Run: headless pygame with SDL's dummy video driver; simulated clock (each Clock.tick advances the game by its frame time, no real sleeping); random seed 0; keys injected as events and as key.get_pressed() state; no mouse input.
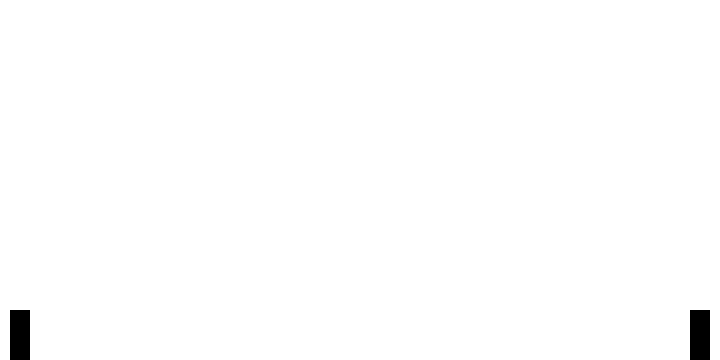
Frame 1 of 4 · flips 1–60 · no input
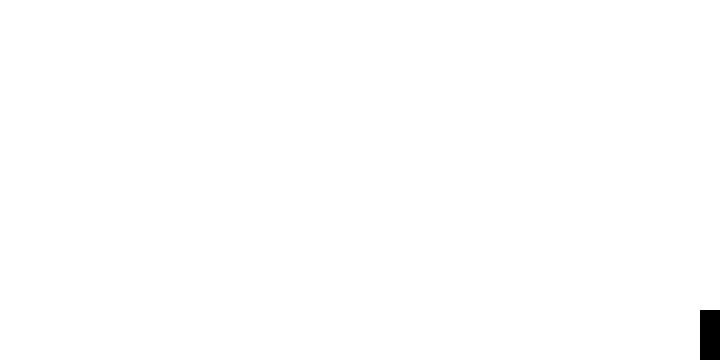
Frame 2 of 4 · flips 61–180 · tapped SPACE, RETURN · held RIGHT (→), D
Frame 3 of 4 · flips 181–300 · held DOWN (↓), S · screen unchanged from frame 2, image omitted
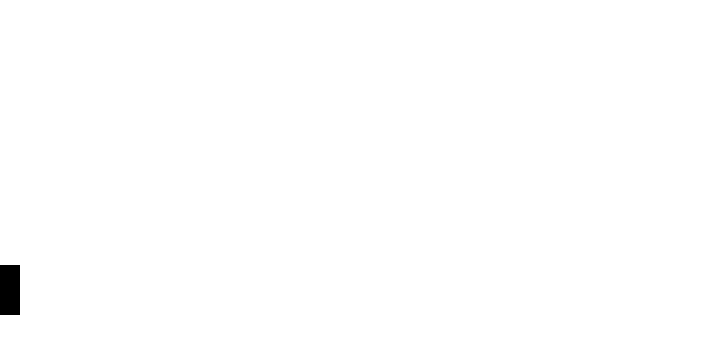
Frame 4 of 4 · flips 301–420 · held LEFT (←), A, UP (↑), W

The pygame program that drew these frames:

import pygame, sys
from random import randint
pygame.init()
FPS = 60
CLOCK = pygame.time.Clock()
W, H = 720, 360
TRUE_SCREEN = pygame.display.set_mode((W, H), pygame.RESIZABLE)
SCREEN = pygame.Surface((W, H))
GROUNDLVL = H

def clamp(smallest, n, largest): 
	return max(smallest, min(n, largest))

class Attack:
	def __init__(self, w, h, xo, yo, cool, s, pl):
		self.dur = cool
		self.cooldown = 0
		self.pl = pl
		self.xo, self.yo = xo, yo
		self.image = pygame.Surface((w, h))
		self.rect = pygame.Rect((0, 0), self.image.get_size())
		self.rect.x = self.pl.rect.centerx + (xo * s)
		self.rect.centery = pl.rect.centery + yo
		self.s = s
		pl.occ = True
		
	def update(self):
		self.cooldown += 1
		if self.cooldown >= self.dur:
			self.end()
			return False
		self.rect.centerx=self.pl.rect.centerx+(self.xo*self.s)
		self.rect.centery = self.pl.rect.centery + self.yo
		
		for p in self.pl.plg.sprites():
			if self.pl != p:
				if self.rect.colliderect(p.rect):
					p.acelx += 5 * self.s
					
					p.onground = False
					p.rect.y -= 1
					p.acely -= 5
					
					p.hp -= 1
					print(p.hp)
		
		return True
			
	def draw(self):
		SCREEN.blit(self.image, self.rect)

	def end(self):
		self.pl.occ = False
		self.pl.att = None

class Player(pygame.sprite.Sprite):
	def __init__(self, plg, width, height, x, y, speed, hp, jpheight, keys):
		super().__init__()
		self.image = pygame.Surface((width, height))
		self.rect = pygame.Rect((x, y), self.image.get_size())
		self.keys = keys
		self.speed = speed
		self.acely = 0
		self.acelx = 0.0
		self.onground = True
		self.jpheight = jpheight
		self.occ = False
		self.att = None
		self.plg = plg
		self.hp = hp
		
	def update(self):
		self.acelx -= (0.5 if self.acelx > 0 else (-0.5 if self.acelx < 0 else 0))
		self.acelx = clamp(-5, self.acelx, 5)
		pkeys = pygame.key.get_pressed()
		
		if not self.occ:
			if pkeys[self.keys["sp"]]:
				if pkeys[self.keys["rt"]]:
					self.att=Attack(30, 10, 10, -5, 10, 1, self)
				if pkeys[self.keys["lf"]]:
					self.att=Attack(30,10, 10, -5, 10, -1, self)
			else:
				if pkeys[self.keys["rt"]]:
					self.acelx += 1
				if pkeys[self.keys["lf"]]:
					self.acelx -= 1
					
		# things to happen regardless of special press
		
		self.onground = self.rect.bottom >= GROUNDLVL
		if not self.onground:
			self.acely += 1
		else:
			self.acely = 0
			self.rect.bottom = GROUNDLVL
			if pkeys[self.keys["jp"]] and not self.occ:
				self.acely = -self.jpheight
			
		self.rect.x += (self.acelx * self.speed)
		self.rect.x = clamp(0, self.rect.x, W-self.rect.width)
		self.rect.y += self.acely
		
		
		if self.att:
			if self.att.update():
				self.att.draw()
		

def main():
	plgroup = pygame.sprite.Group()
	plgroup.add(Player(plgroup, 20, 50, 10, 10, 4, 15, 10, {
		"lf": pygame.K_a,
		"rt": pygame.K_d,
		"jp": pygame.K_w,
		"sp": pygame.K_s
	}))
	plgroup.add(Player(plgroup, 20, 50, W-30, 10, 2, 20, 10, {
		"lf": pygame.K_LEFT,
		"rt": pygame.K_RIGHT,
		"jp": pygame.K_UP,
		"sp": pygame.K_DOWN
	}))
	while True:
		SCREEN.fill("#FFFFFF")
		for event in pygame.event.get():
			if event.type == pygame.QUIT:
				pygame.quit()
				sys.exit()
		
		plgroup.update()
		
		plgroup.draw(SCREEN)

		TRUE_SCREEN.blit(pygame.transform.scale(SCREEN, TRUE_SCREEN.get_size()), (0, 0))
		pygame.display.flip()
		CLOCK.tick(FPS)

if __name__ == "__main__":
	main()
